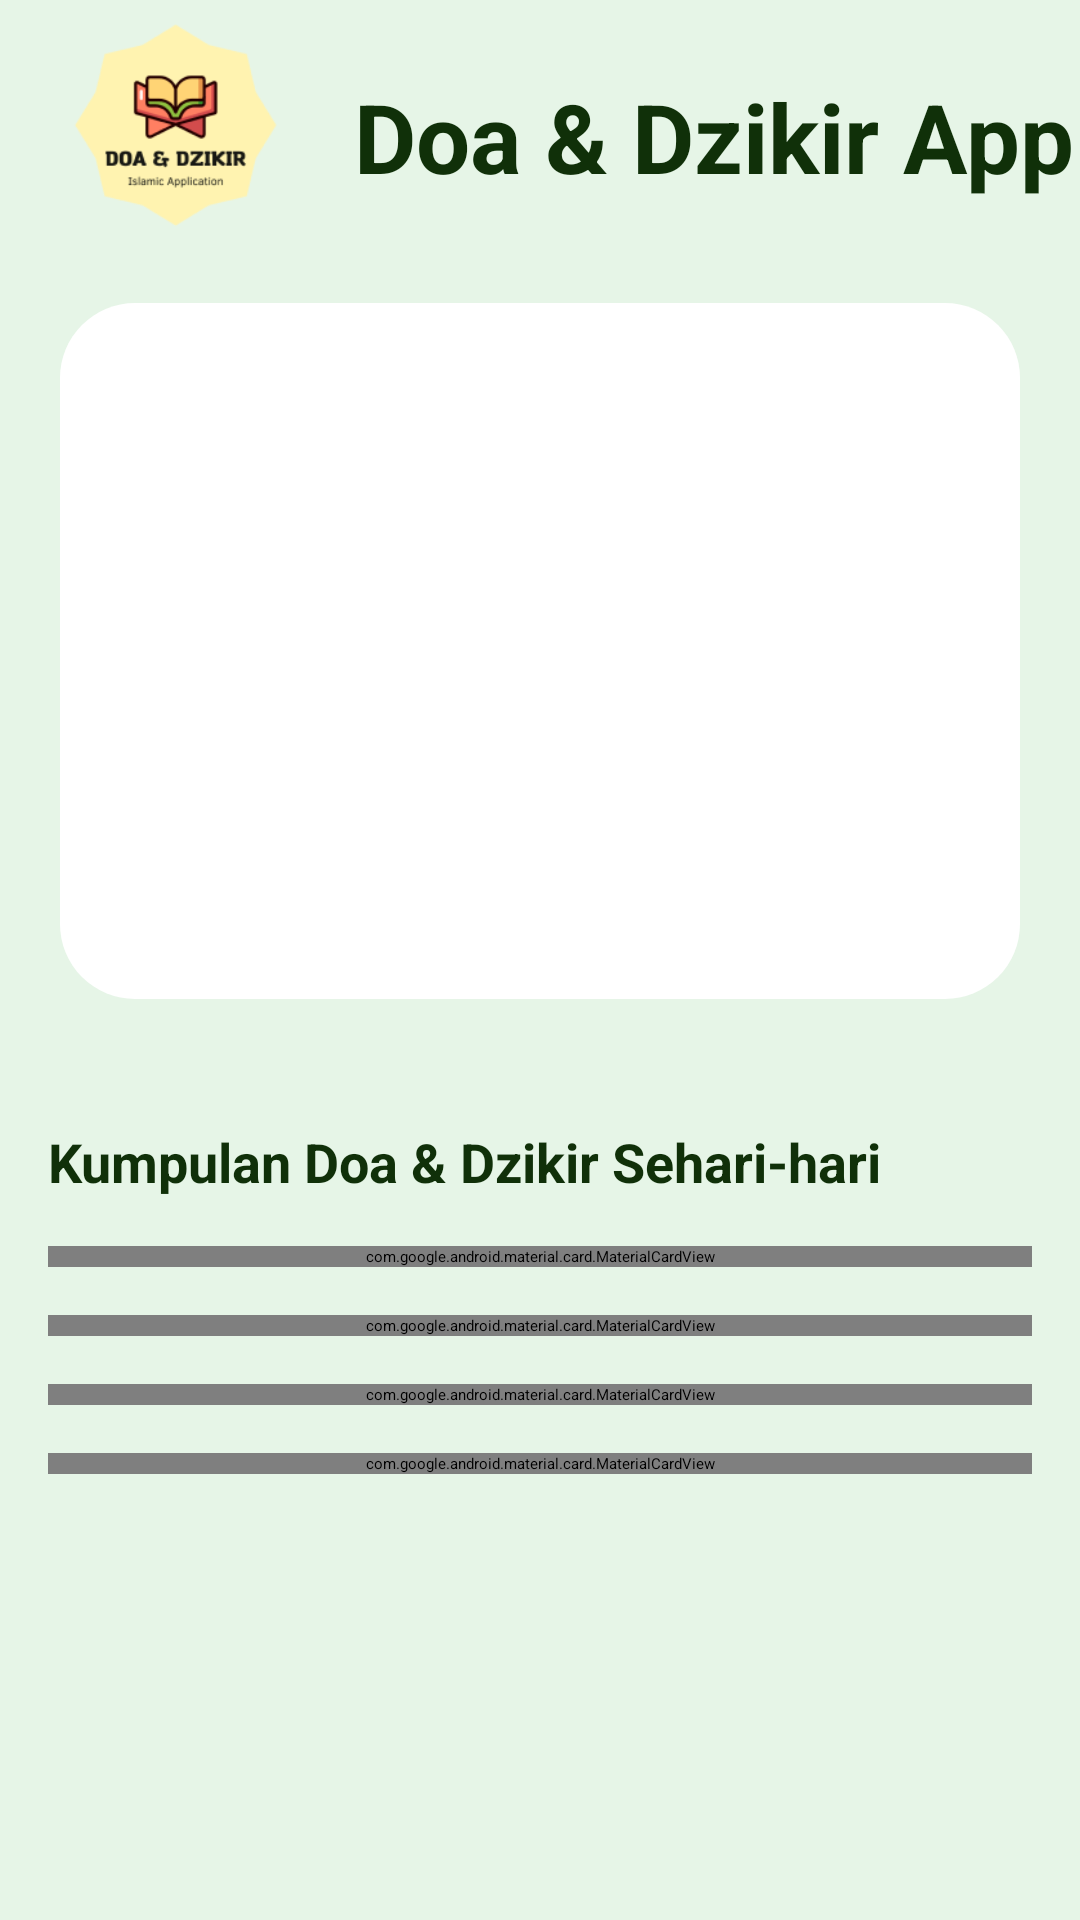

Reconstruct the res/layout file that produces this screen, plus the resources it refers to.
<!-- AndroidManifest.xml: activity theme Theme.App.SplashScreenBase -->
<!-- res/layout/activity_main.xml -->
<?xml version="1.0" encoding="utf-8"?>
<LinearLayout xmlns:android="http://schemas.android.com/apk/res/android"
    xmlns:app="http://schemas.android.com/apk/res-auto"
    xmlns:tools="http://schemas.android.com/tools"
    android:layout_width="match_parent"
    android:layout_height="match_parent"
    android:background="@color/gray"
    android:orientation="vertical"
    tools:context=".MainActivity">

    <LinearLayout
        android:layout_width="match_parent"
        android:layout_height="wrap_content"
        android:layout_marginTop="8dp"
        android:layout_marginBottom="8dp"
        android:orientation="horizontal">

        <ImageView
            android:layout_width="70dp"
            android:layout_height="70dp"
            android:layout_marginStart="24dp"
            android:src="@drawable/ic_logo1" />

        <TextView
            android:layout_width="wrap_content"
            android:layout_height="wrap_content"
            android:layout_marginStart="24dp"
            android:layout_marginTop="16dp"
            android:layout_marginBottom="16dp"
            android:text="@string/app_name"
            android:textColor="@color/blue"
            android:textSize="32sp"
            android:textStyle="bold" />

    </LinearLayout>

    <androidx.core.widget.NestedScrollView
        android:layout_width="match_parent"
        android:layout_height="match_parent">

        <LinearLayout
            android:layout_width="match_parent"
            android:layout_height="wrap_content"
            android:orientation="vertical">

            <LinearLayout
                android:layout_width="match_parent"
                android:layout_height="wrap_content"
                android:layout_marginHorizontal="20dp"
                android:layout_marginTop="10dp"
                android:background="@drawable/bg_dashboard_menu"
                android:orientation="vertical">

                <androidx.viewpager2.widget.ViewPager2
                    android:id="@+id/vp_artikel"
                    android:layout_width="match_parent"
                    android:layout_height="200dp"
                    android:layout_margin="16dp" />

            </LinearLayout>

            <LinearLayout
                android:id="@+id/ll_slider_dots"
                android:layout_width="match_parent"
                android:layout_height="wrap_content"
                android:layout_marginTop="10dp"
                android:layout_marginBottom="16dp"
                android:gravity="center"
                android:orientation="horizontal" />

            <LinearLayout
                android:layout_width="match_parent"
                android:layout_height="wrap_content"
                android:orientation="vertical"
                android:padding="16dp">


                <TextView
                    android:layout_width="match_parent"
                    android:layout_height="wrap_content"
                    android:layout_marginBottom="16dp"
                    android:text="@string/text_menu_dashboard"
                    android:textColor="@color/blue"
                    android:textSize="18sp"
                    android:textStyle="bold" />


                <com.google.android.material.card.MaterialCardView
                    android:id="@+id/card_qauliyah"
                    android:layout_width="match_parent"
                    android:layout_height="wrap_content"
                    android:layout_marginBottom="16dp"
                    app:cardBackgroundColor="@color/white"
                    app:cardElevation="10dp"
                    app:contentPadding="16dp"
                    app:strokeWidth="0dp">

                    <LinearLayout
                        android:layout_width="match_parent"
                        android:layout_height="wrap_content"
                        android:gravity="center"
                        android:orientation="horizontal">

                        <ImageView
                            android:layout_width="75dp"
                            android:layout_height="75dp"
                            android:contentDescription="@string/desc_img_qauliyah"
                            android:src="@drawable/ic_doa" />

                        <TextView
                            android:layout_width="match_parent"
                            android:layout_height="wrap_content"
                            android:layout_marginStart="16dp"
                            android:gravity="center"
                            android:text="@string/txt_menu_qauliyah_sholat"
                            android:textColor="@color/blue"
                            android:textSize="18sp"
                            android:textStyle="bold" />


                    </LinearLayout>

                </com.google.android.material.card.MaterialCardView>

                <com.google.android.material.card.MaterialCardView
                    android:id="@+id/card_dzikir"
                    android:layout_width="match_parent"
                    android:layout_height="wrap_content"
                    android:layout_marginBottom="16dp"
                    app:cardBackgroundColor="@color/white"
                    app:cardElevation="10dp"
                    app:contentPadding="16dp"
                    app:strokeWidth="0dp">

                    <LinearLayout
                        android:layout_width="match_parent"
                        android:layout_height="wrap_content"
                        android:gravity="center"
                        android:orientation="horizontal">

                        <ImageView
                            android:layout_width="75dp"
                            android:layout_height="75dp"
                            android:contentDescription="@string/desc_img_dzikir_setiap_saat"
                            android:src="@drawable/ic_time" />

                        <TextView
                            android:layout_width="match_parent"
                            android:layout_height="wrap_content"
                            android:layout_marginStart="16dp"
                            android:gravity="center"
                            android:text="@string/txt_menu_dzikir_setiap_saat"
                            android:textColor="@color/blue"
                            android:textSize="18sp"
                            android:textStyle="bold" />


                    </LinearLayout>

                </com.google.android.material.card.MaterialCardView>

                <com.google.android.material.card.MaterialCardView
                    android:id="@+id/card_dzikir_harian"
                    android:layout_width="match_parent"
                    android:layout_height="wrap_content"
                    android:layout_marginBottom="16dp"
                    app:cardBackgroundColor="@color/white"
                    app:cardElevation="10dp"
                    app:contentPadding="16dp"
                    app:strokeWidth="0dp">

                    <LinearLayout
                        android:layout_width="match_parent"
                        android:layout_height="wrap_content"
                        android:gravity="center"
                        android:orientation="horizontal">

                        <ImageView
                            android:layout_width="75dp"
                            android:layout_height="75dp"
                            android:contentDescription="@string/desc_img_dzikir_doa_harian"
                            android:src="@drawable/ic_dzikir" />

                        <TextView
                            android:layout_width="match_parent"
                            android:layout_height="wrap_content"
                            android:layout_marginStart="16dp"
                            android:gravity="center"
                            android:text="@string/txt_menu_dzikir_doa_harian"
                            android:textColor="@color/blue"
                            android:textSize="18sp"
                            android:textStyle="bold" />


                    </LinearLayout>

                </com.google.android.material.card.MaterialCardView>

                <com.google.android.material.card.MaterialCardView
                    android:id="@+id/card_pagi_petang"
                    android:layout_width="match_parent"
                    android:layout_height="wrap_content"
                    android:layout_marginBottom="16dp"
                    app:cardBackgroundColor="@color/white"
                    app:cardElevation="10dp"
                    app:contentPadding="16dp"
                    app:strokeWidth="0dp">

                    <LinearLayout
                        android:layout_width="match_parent"
                        android:layout_height="wrap_content"
                        android:gravity="center"
                        android:orientation="horizontal">

                        <ImageView
                            android:layout_width="75dp"
                            android:layout_height="75dp"
                            android:contentDescription="@string/desc_img_pagi_petang"
                            android:src="@drawable/ic_pagi_petang" />

                        <TextView
                            android:layout_width="match_parent"
                            android:layout_height="wrap_content"
                            android:layout_marginStart="16dp"
                            android:gravity="center"
                            android:text="@string/txt_menu_dzikir_pagi_petang"
                            android:textColor="@color/blue"
                            android:textSize="18sp"
                            android:textStyle="bold" />


                    </LinearLayout>

                </com.google.android.material.card.MaterialCardView>


            </LinearLayout>
        </LinearLayout>
    </androidx.core.widget.NestedScrollView>


</LinearLayout>
<!-- resources referenced by this layout -->
<resources>
  <color name="blue">#103009</color>
  <color name="gray">#E6F5E7</color>
  <color name="white">#FFFFFFFF</color>
  <!-- drawable bg_dashboard_menu (drawable) -->
  <?xml version="1.0" encoding="utf-8"?>
  <shape xmlns:android="http://schemas.android.com/apk/res/android">
  
      <corners
          android:radius="25dp" />
  
      <solid android:color="@color/white" />
  </shape>
  <!-- drawable ic_doa: png bitmap (drawable, 1638 bytes) -->
  <!-- drawable ic_dzikir: png bitmap (drawable, 2359 bytes) -->
  <!-- drawable ic_logo1: png bitmap (drawable, 11654 bytes) -->
  <!-- drawable ic_pagi_petang: png bitmap (drawable, 2510 bytes) -->
  <!-- drawable ic_time: png bitmap (drawable, 2507 bytes) -->
  <string name="app_name">Doa &amp; Dzikir App</string>
  <string name="desc_img_dzikir_doa_harian">icon-dzikir-doa-harian</string>
  <string name="desc_img_dzikir_setiap_saat">icon-dzikir-setiap-saat</string>
  <string name="desc_img_pagi_petang">icon-pagi-petang</string>
  <string name="desc_img_qauliyah">logo-qauliyah</string>
  <string name="text_menu_dashboard">Kumpulan Doa &amp; Dzikir Sehari-hari</string>
  <string name="txt_menu_dzikir_doa_harian">Dzikir &amp; Doa Harian</string>
  <string name="txt_menu_dzikir_pagi_petang">Dzikir Pagi &amp; Petang</string>
  <string name="txt_menu_dzikir_setiap_saat">Dzikir Setiap Saat</string>
  <string name="txt_menu_qauliyah_sholat">Sunnah-Sunnah Qauliyah Dzikir &amp; Doa Sholat</string>
  <style name="Theme.App.SplashScreenBase" parent="Theme.SplashScreen">
              
              <item name="windowSplashScreenBackground">@color/blue</item>
  
              
              <item name="windowSplashScreenAnimatedIcon">@drawable/ic_splash</item>
  
              
              
              <item name="postSplashScreenTheme">@style/Base.Theme.DoaDzikirApp</item>
          </style>
  <!-- drawable ic_splash: vector/xml drawable (drawable, 13909 chars, omitted) -->
  <style name="Base.Theme.DoaDzikirApp" parent="Theme.Material3.DayNight">
          <item name="colorPrimary">@color/blue</item>
          <item name="android:statusBarColor">@color/blue</item>
          <item name="colorSurface">@color/blue</item>
          <item name="colorOnSurface">@color/white</item>
          <item name="colorOnSecondary">@color/white</item>
          <item name="android:homeAsUpIndicator">@drawable/ic_arrow_back</item>
  
      </style>
</resources>
